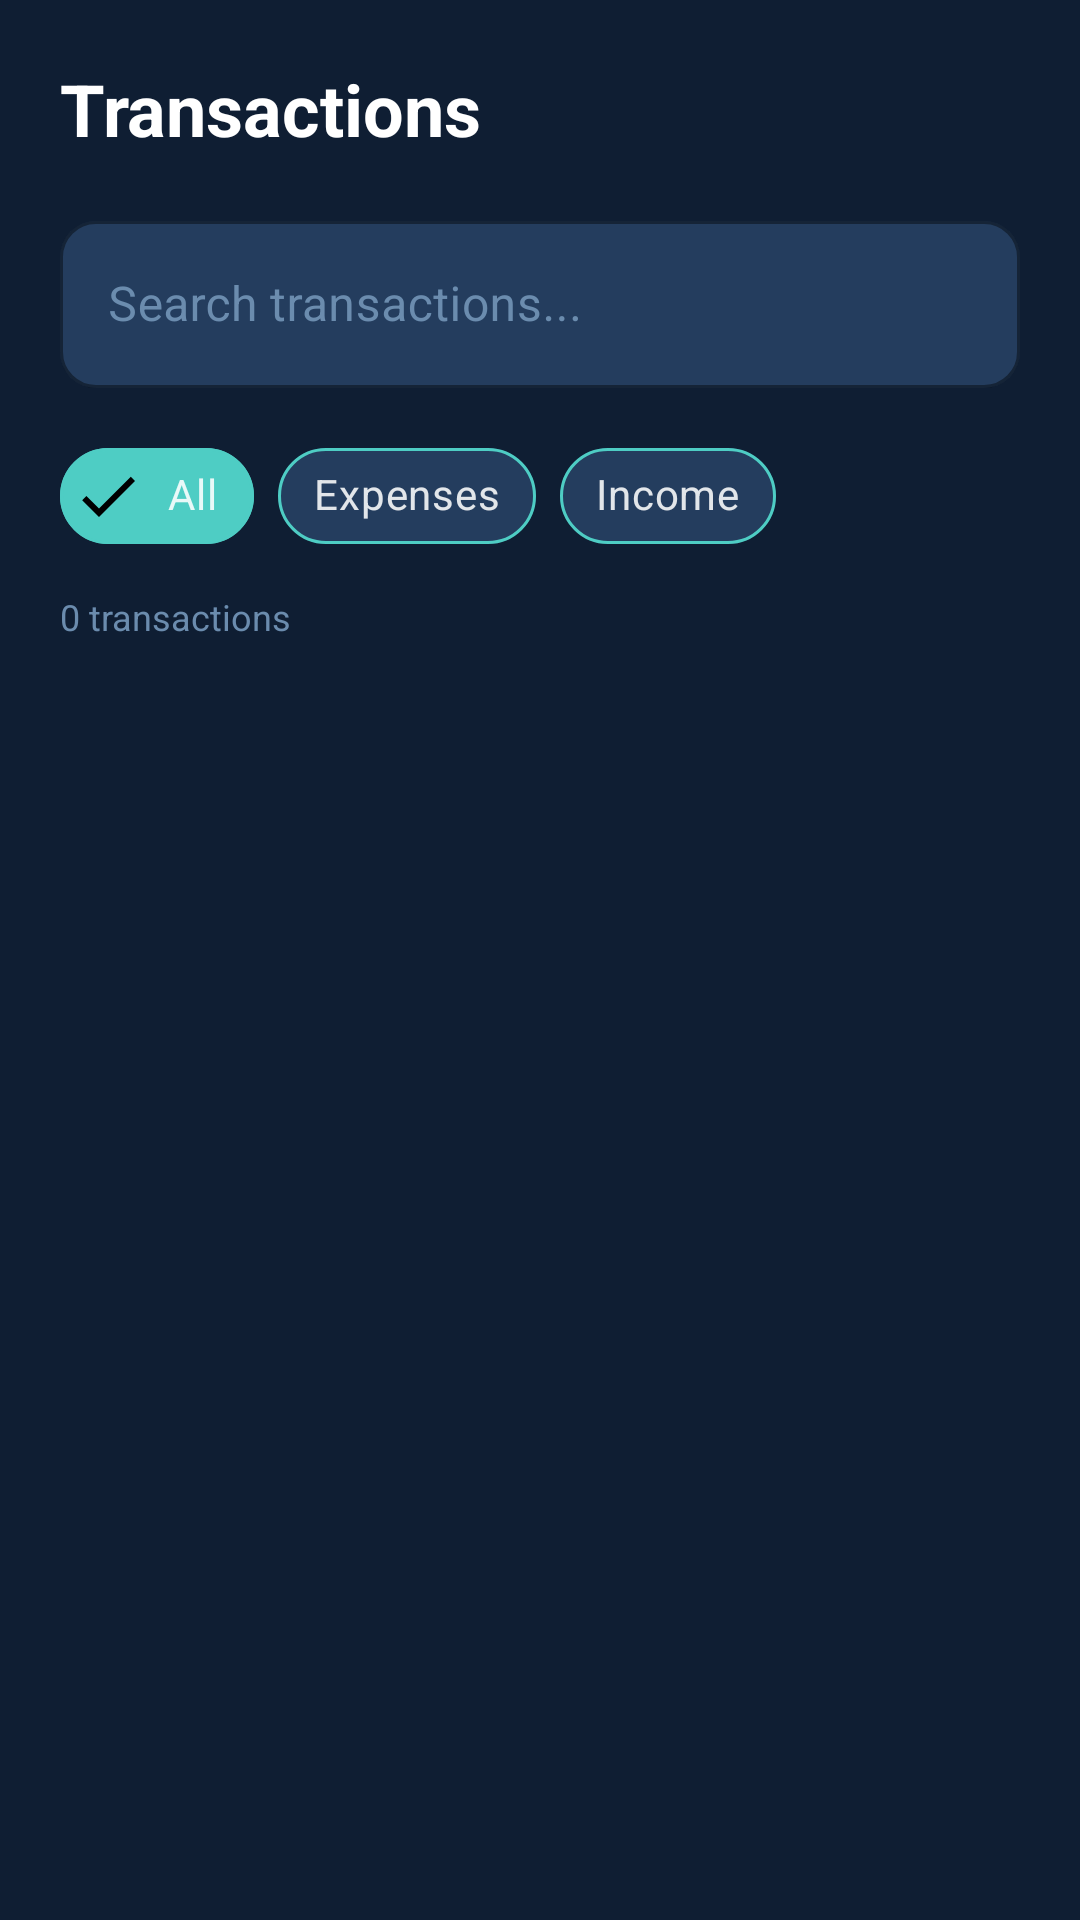

Produce the Android XML layout that renders to this screen, including the resource entries it uses.
<!-- AndroidManifest.xml: application theme Theme.EcoSpend -->
<!-- res/layout/fragment_transactions.xml -->
<?xml version="1.0" encoding="utf-8"?>
<LinearLayout xmlns:android="http://schemas.android.com/apk/res/android"
    xmlns:app="http://schemas.android.com/apk/res-auto"
    android:layout_width="match_parent"
    android:layout_height="match_parent"
    android:orientation="vertical"
    android:background="@color/background">

    
    <LinearLayout
        android:layout_width="match_parent"
        android:layout_height="wrap_content"
        android:orientation="vertical"
        android:padding="20dp"
        android:paddingBottom="0dp">

        <TextView
            android:layout_width="wrap_content"
            android:layout_height="wrap_content"
            android:text="Transactions"
            android:textColor="@color/text_primary"
            android:textSize="24sp"
            android:textStyle="bold"
            android:layout_marginBottom="16dp" />

        
        <com.google.android.material.textfield.TextInputLayout
            style="@style/EcoSpend.TextInputLayout"
            android:layout_width="match_parent"
            android:layout_height="wrap_content"
            android:hint="Search transactions..."
            android:layout_marginBottom="12dp"
            app:startIconDrawable="@drawable/ic_search"
            app:startIconTint="@color/text_secondary">

            <com.google.android.material.textfield.TextInputEditText
                android:id="@+id/et_search"
                android:layout_width="match_parent"
                android:layout_height="wrap_content"
                android:textColor="@color/text_primary"
                android:inputType="text"
                android:imeOptions="actionSearch" />
        </com.google.android.material.textfield.TextInputLayout>

        
        <com.google.android.material.chip.ChipGroup
            android:id="@+id/chip_group_filter"
            android:layout_width="match_parent"
            android:layout_height="wrap_content"
            android:layout_marginBottom="8dp"
            app:singleSelection="true">

            <com.google.android.material.chip.Chip
                android:id="@+id/chip_all"
                style="@style/EcoSpend.Chip"
                android:layout_width="wrap_content"
                android:layout_height="wrap_content"
                android:text="All"
                android:checked="true" />

            <com.google.android.material.chip.Chip
                android:id="@+id/chip_expense"
                style="@style/EcoSpend.Chip"
                android:layout_width="wrap_content"
                android:layout_height="wrap_content"
                android:text="Expenses" />

            <com.google.android.material.chip.Chip
                android:id="@+id/chip_income"
                style="@style/EcoSpend.Chip"
                android:layout_width="wrap_content"
                android:layout_height="wrap_content"
                android:text="Income" />
        </com.google.android.material.chip.ChipGroup>

        <TextView
            android:id="@+id/tv_transaction_count"
            android:layout_width="wrap_content"
            android:layout_height="wrap_content"
            android:text="0 transactions"
            android:textColor="@color/text_hint"
            android:textSize="12sp"
            android:layout_marginBottom="8dp" />
    </LinearLayout>

    
    <LinearLayout
        android:id="@+id/empty_state_transactions"
        android:layout_width="match_parent"
        android:layout_height="0dp"
        android:layout_weight="1"
        android:orientation="vertical"
        android:gravity="center"
        android:visibility="gone">

        <ImageView
            android:layout_width="72dp"
            android:layout_height="72dp"
            android:src="@drawable/ic_empty"
            android:alpha="0.3" />

        <TextView
            android:layout_width="wrap_content"
            android:layout_height="wrap_content"
            android:text="No transactions found"
            android:textColor="@color/text_hint"
            android:textSize="15sp"
            android:layout_marginTop="12dp" />
    </LinearLayout>

    <androidx.recyclerview.widget.RecyclerView
        android:id="@+id/rv_transactions"
        android:layout_width="match_parent"
        android:layout_height="0dp"
        android:layout_weight="1"
        android:paddingHorizontal="12dp"
        android:paddingTop="4dp"
        android:paddingBottom="8dp"
        android:clipToPadding="false" />

</LinearLayout>
<!-- resources referenced by this layout -->
<resources>
  <color name="background">#0F1E33</color>
  <color name="text_hint">#6B8CAE</color>
  <color name="text_primary">#FFFFFF</color>
  <color name="text_secondary">#B0C4DE</color>
  <!-- drawable ic_empty (drawable) -->
  <vector xmlns:android="http://schemas.android.com/apk/res/android" android:width="24dp" android:height="24dp" android:viewportWidth="24" android:viewportHeight="24"><path android:fillColor="#FFFFFF" android:pathData="M19,3H5C3.9,3 3,3.9 3,5v14c0,1.1 0.9,2 2,2h14c1.1,0 2,-0.9 2,-2V5C21,3.9 20.1,3 19,3zM19,19H5V5h14V19z"/></vector>
  <style name="EcoSpend.Chip" parent="Widget.MaterialComponents.Chip.Filter">
          <item name="chipBackgroundColor">@color/chip_background_selector</item>
          <item name="chipStrokeColor">@color/accent</item>
          <item name="chipStrokeWidth">1dp</item>
          <item name="android:textColor">@color/chip_text_color_selector</item>
          <item name="chipMinHeight">32dp</item>
      </style>
  <style name="EcoSpend.TextInputLayout" parent="Widget.MaterialComponents.TextInputLayout.OutlinedBox">
          <item name="boxStrokeColor">@color/accent</item>
          <item name="hintTextColor">@color/text_secondary</item>
          <item name="android:textColorHint">@color/text_hint</item>
          <item name="boxCornerRadiusTopStart">12dp</item>
          <item name="boxCornerRadiusTopEnd">12dp</item>
          <item name="boxCornerRadiusBottomStart">12dp</item>
          <item name="boxCornerRadiusBottomEnd">12dp</item>
          <item name="boxBackgroundColor">@color/surface_variant</item>
      </style>
  <style name="Theme.EcoSpend" parent="Theme.MaterialComponents.DayNight.NoActionBar">
          <item name="colorPrimary">@color/primary</item>
          <item name="colorPrimaryVariant">@color/primary_dark</item>
          <item name="colorOnPrimary">@color/white</item>
          <item name="colorSecondary">@color/accent</item>
          <item name="colorSecondaryVariant">@color/accent_dark</item>
          <item name="colorOnSecondary">@color/primary_dark</item>
          <item name="android:colorBackground">@color/background</item>
          <item name="colorSurface">@color/surface</item>
          <item name="colorOnSurface">@color/text_primary</item>
          <item name="android:textColorPrimary">@color/text_primary</item>
          <item name="android:textColorSecondary">@color/text_secondary</item>
          <item name="android:windowBackground">@color/background</item>
          <item name="android:statusBarColor">@color/primary_dark</item>
          <item name="android:navigationBarColor">@color/primary_dark</item>
          <item name="materialCardViewStyle">@style/EcoSpend.CardView</item>
      </style>
  <color name="accent">#4ECDC4</color>
  <color name="surface_variant">#243D5E</color>
  <color name="primary">#1A2E4A</color>
  <color name="primary_dark">#0F1E33</color>
  <color name="white">#FFFFFF</color>
  <color name="accent_dark">#38B2AA</color>
  <color name="surface">#1E3A5F</color>
  <style name="EcoSpend.CardView" parent="Widget.MaterialComponents.CardView">
          <item name="cardBackgroundColor">@color/card_background</item>
          <item name="cardCornerRadius">16dp</item>
          <item name="cardElevation">0dp</item>
          <item name="strokeColor">@color/divider</item>
          <item name="strokeWidth">1dp</item>
      </style>
  <color name="card_background">#1E3A5F</color>
  <color name="divider">#2A3F5E</color>
</resources>
